3-way image classification set "PlantVillage_Augmented_Dataset" from GitHub (devnamanthakur/Potato-Leaf-Disease-Detection-DWM); label vocabulary: early blight, healthy, late blight.

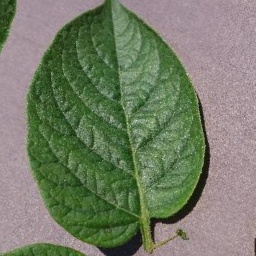
Label: healthy

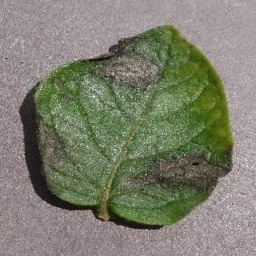
Label: late blight

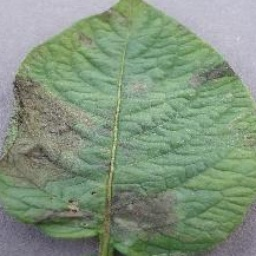
Label: late blight

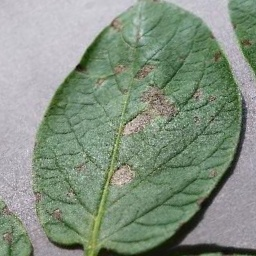
Label: early blight

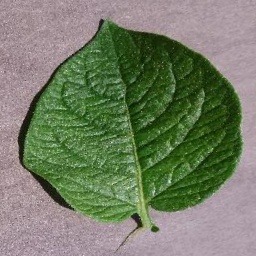
Label: healthy

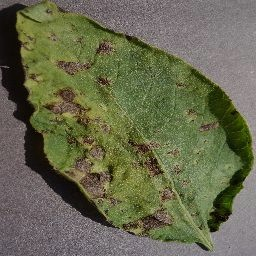
Label: early blight
